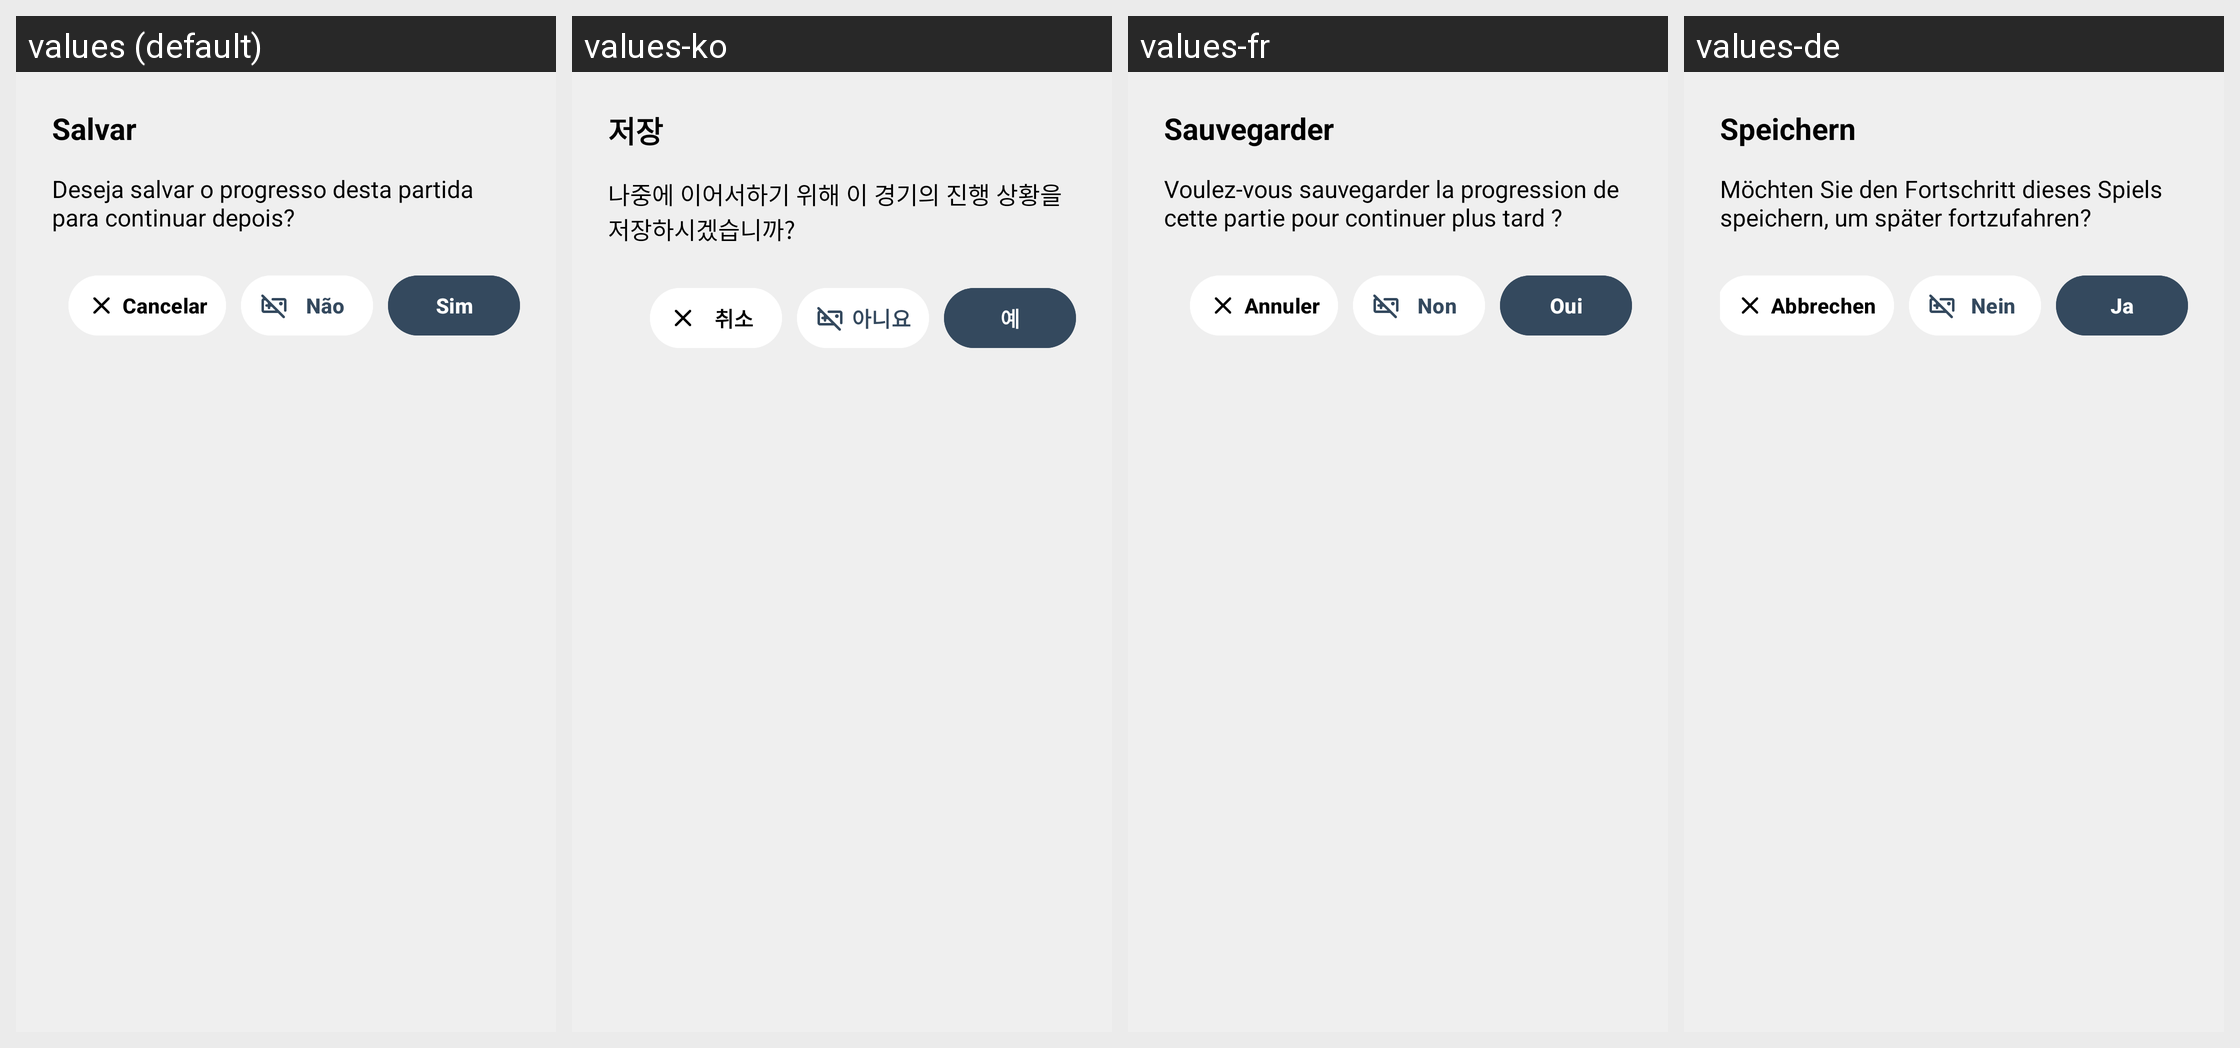

Strings drawn on this Android screen and how each of the app's shown locales translates them:
Android screen res/layout/dialog_save_game.xml rendered under 4 locales, left to right: values (default), values-ko, values-fr, values-de. Device: Nexus 5 (rendered at 1080×1920; each locale shown at half size, 540×960, under a caption strip naming it); theme Base.Theme.KingOfBozo.Standard.
Other locales in the repository, not shown: values-en, values-es.
Strings drawn on this screen, with the default value and each locale's value (text and hints the layout hard-codes, and strings that could not be matched under every locale, appear in the picture but are not listed):

dialog_salvar_jogo_titulo
  values: Salvar
  values-ko: 저장
  values-fr: Sauvegarder
  values-de: Speichern

dialog_salvar_jogo_msg
  values: Deseja salvar o progresso desta partida para continuar depois?
  values-ko: 나중에 이어서하기 위해 이 경기의 진행 상황을 저장하시겠습니까?
  values-fr: Voulez-vous sauvegarder la progression de cette partie pour continuer plus tard ?
  values-de: Möchten Sie den Fortschritt dieses Spiels speichern, um später fortzufahren?

cancelar
  values: Cancelar
  values-ko: 취소
  values-fr: Annuler
  values-de: Abbrechen

nao
  values: Não
  values-ko: 아니요
  values-fr: Non
  values-de: Nein

sim
  values: Sim
  values-ko: 예
  values-fr: Oui
  values-de: Ja
